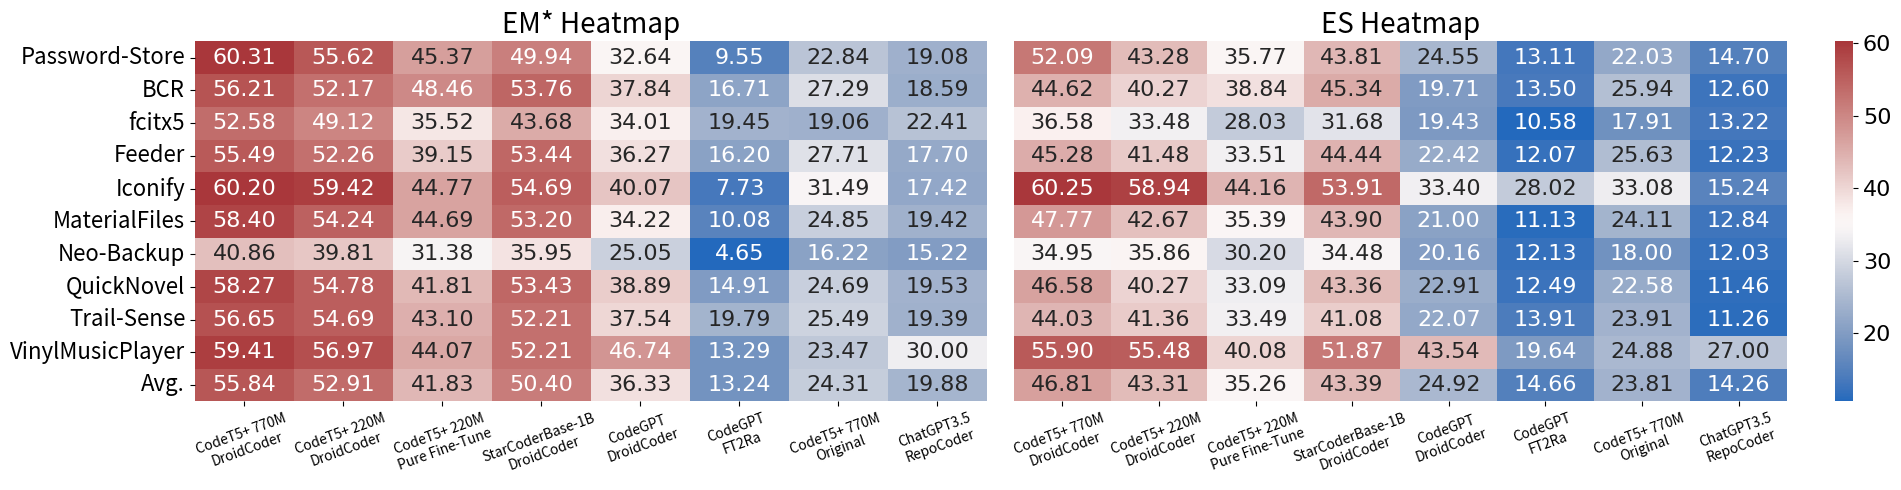

The matplotlib source for this figure:
import pandas as pd
import matplotlib.pyplot as plt
import seaborn as sns
from matplotlib import rcParams

# Manually create the DataFrame
data = {
    'Repo': ['Password-Store', 'BCR', 'fcitx5', 'Feeder', 'Iconify', 'MaterialFiles', 'Neo-Backup', 'QuickNovel', 'Trail-Sense', 'VinylMusicPlayer', 'Avg.'],
    'CodeT5+ 770M\nDroidCoder EM-Line': [60.31, 56.21, 52.58, 55.49, 60.20, 58.40, 40.86, 58.27, 56.65, 59.41, 55.84],
    'CodeT5+ 770M\nDroidCoder ES': [52.09, 44.62, 36.58, 45.28, 60.25, 47.77, 34.95, 46.58, 44.03, 55.90, 46.81],
    'CodeT5+ 220M\nDroidCoder EM-Line': [55.62, 52.17, 49.12, 52.26, 59.42, 54.24, 39.81, 54.78, 54.69, 56.97, 52.91],
    'CodeT5+ 220M\nDroidCoder ES': [43.28, 40.27, 33.48, 41.48, 58.94, 42.67, 35.86, 40.27, 41.36, 55.48, 43.31],
    'CodeT5+ 220M\nPure Fine-Tune EM-Line': [45.37, 48.46, 35.52, 39.15, 44.77, 44.69, 31.38, 41.81, 43.10, 44.07, 41.83],
    'CodeT5+ 220M\nPure Fine-Tune ES': [35.77, 38.84, 28.03, 33.51, 44.16, 35.39, 30.20, 33.09, 33.49, 40.08, 35.26],
    'StarCoderBase-1B\nDroidCoder EM-Line': [49.94, 53.76, 43.68, 53.44, 54.69, 53.20, 35.95, 53.43, 52.21, 52.21, 50.40],
    'StarCoderBase-1B\nDroidCoder ES': [43.81, 45.34, 31.68, 44.44, 53.91, 43.90, 34.48, 43.36, 41.08, 51.87, 43.39],
    'CodeGPT\nDroidCoder EM-Line': [32.64, 37.84, 34.01, 36.27, 40.07, 34.22, 25.05, 38.89, 37.54, 46.74, 36.33],
    'CodeGPT\nDroidCoder ES': [24.55, 19.71, 19.43, 22.42, 33.40, 21.00, 20.16, 22.91, 22.07, 43.54, 24.92],
    'CodeGPT\nFT2Ra EM-Line': [9.55, 16.71, 19.45, 16.20, 7.73, 10.08, 4.65, 14.91, 19.79, 13.29, 13.24],
    'CodeGPT\nFT2Ra ES': [13.11, 13.50, 10.58, 12.07, 28.02, 11.13, 12.13, 12.49, 13.91, 19.64, 14.66],
    'CodeT5+ 770M\nOriginal EM-Line': [22.84, 27.29, 19.06, 27.71, 31.49, 24.85, 16.22, 24.69, 25.49, 23.47, 24.31],
    'CodeT5+ 770M\nOriginal ES': [22.03, 25.94, 17.91, 25.63, 33.08, 24.11, 18.00, 22.58, 23.91, 24.88, 23.81],
    'ChatGPT3.5\nRepoCoder EM-Line': [19.08, 18.59, 22.41, 17.70, 17.42, 19.42, 15.22, 19.53, 19.39, 30.00, 19.88],
    'ChatGPT3.5\nRepoCoder ES': [14.70, 12.60, 13.22, 12.23, 15.24, 12.84, 12.03, 11.46, 11.26, 27.00, 14.26]
}

df = pd.DataFrame(data)

# Separate EM-Line and ES data
em_line_data = df.set_index('Repo').filter(like='EM-Line')
es_data = df.set_index('Repo').filter(like='ES')

# Update column names for simplicity
em_line_data.columns = [col.replace(' EM-Line', '') for col in em_line_data.columns]
es_data.columns = [col.replace(' ES', '') for col in es_data.columns]

# Create a single figure with two subplots for the heatmaps with consistent width
fig, axes = plt.subplots(nrows=1, ncols=2, figsize=(20, 5), gridspec_kw={'width_ratios': [0.82, 1]})
rcParams['font.family'] = 'DejaVu Sans'
rcParams['pdf.fonttype'] = 42

# Define a larger font size for annotations
annot_font_size = 16

# Plot EM-Line heatmap without the right color bar
sns.heatmap(em_line_data, annot=True, fmt=".2f", cmap='vlag', ax=axes[0], cbar=False, annot_kws={"size": annot_font_size})
axes[0].set_title('EM* Heatmap', fontsize=20)
axes[0].set_ylabel('')
axes[0].set_yticklabels(axes[0].get_yticklabels(), size=annot_font_size)
xticklabels = axes[0].get_xticklabels()
for i, label in enumerate(axes[0].get_xticklabels()):
    if "MDroidCoder" in str(label):
        label.set_fontweight('bold')
axes[0].set_xticklabels(xticklabels, size=10)

# Plot ES heatmap without the y-axis labels
heatmap = sns.heatmap(es_data, annot=True, fmt=".2f", cmap='vlag', ax=axes[1], annot_kws={"size": annot_font_size})
axes[1].set_title('ES Heatmap', fontsize=20)
axes[1].yaxis.set_visible(False)
xticklabels = axes[1].get_xticklabels()
for i, label in enumerate(axes[1].get_xticklabels()):
    if "MDroidCoder" in str(label):
        label.set_fontweight('bold')
axes[1].set_xticklabels(xticklabels, size=10)

# Increase font size of color bar ticks
cbar = heatmap.collections[0].colorbar
cbar.ax.tick_params(labelsize=annot_font_size)

# Rotate x-axis labels
for ax in axes:
    ax.set_xticklabels(ax.get_xticklabels(), rotation=20, ha='center')

# Adjust layout to make space for titles
plt.tight_layout()
plt.show()